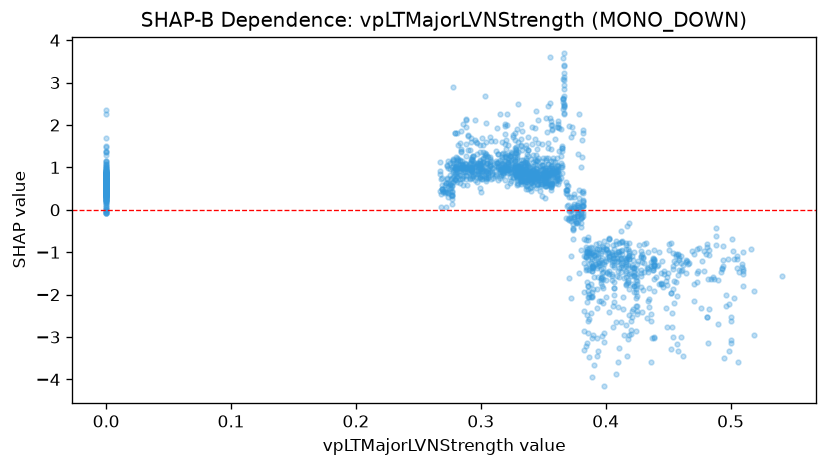

The file beside this chart, header and first rows:
feature_value, shap_value
0.378, -0.1416
0.376, -0.3018
0.387, -1.022
0.421, -1.351
0.42, -1.497
0.419, -1.86
0.418, -1.644
0.433, -1.364
0.433, -2.546
0.423, -1.79
0.418, -1.295
0.39, -0.9974
0.39, -1.336
0.395, -0.7936
0.382, -0.1469
0.382, 0.1116
0.377, 0.1221
0.41, -1.433
0.419, -1.157
0.419, -1.101
0.419, -0.7785
0.416, -0.8183
0.418, -0.9156
0.419, -0.9599
0.392, -1.071
0.357, 0.9856
0.357, 0.6336
0.339, 0.7392
0.344, 1.285
0.341, 0.8508
0.34, 0.9044
0.341, 1.543
0.345, 0.5814
0.346, 0.5984
0.342, 0.8229
0.333, 1.406
0.325, 1.333
0.328, 1.421
0.328, 1.345
0.336, 0.8518
0.328, 1.362
0.327, 1.21
0.327, 1.239
0.334, 1.109
0.341, 0.9762
0.288, 1.543
0.288, 1.018
0.289, 0.9915
0.283, 1.062
0.307, 1.718
0.307, 1.234
0.317, 1.076
0.329, 0.8621
0.323, 0.9737
0.329, 0.887
0.332, 0.9677
0.354, 0.8376
0.326, 0.7762
0.288, 0.9767
0.281, 0.9588
... 1,627 more rows
